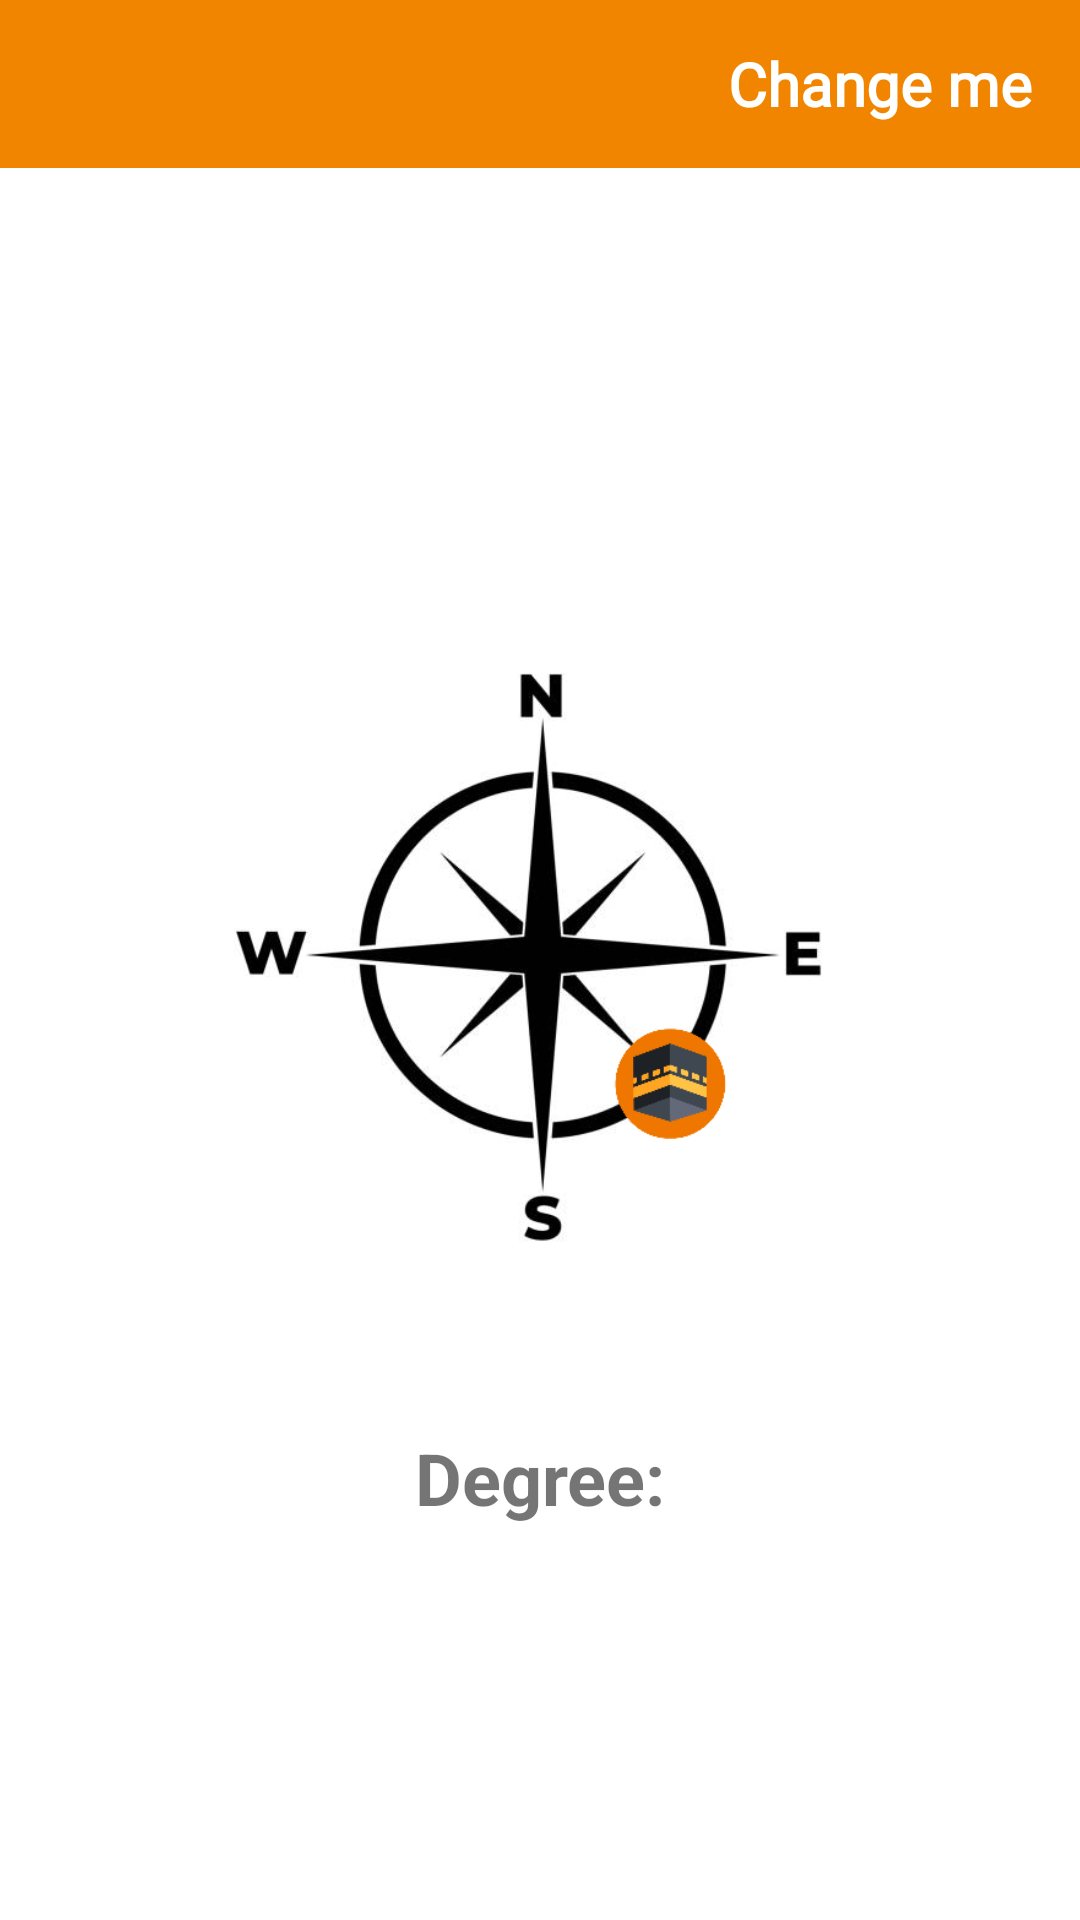

Android layout source for this screen:
<!-- AndroidManifest.xml: application theme Theme.MuslimPro -->
<!-- res/layout/activity_qebla_direction.xml -->
<?xml version="1.0" encoding="utf-8"?>
<androidx.constraintlayout.widget.ConstraintLayout xmlns:android="http://schemas.android.com/apk/res/android"
    xmlns:app="http://schemas.android.com/apk/res-auto"
    xmlns:tools="http://schemas.android.com/tools"
    android:layout_width="match_parent"
    android:layout_height="match_parent"
    tools:context=".QeblaDirection">


    <include
        android:id="@+id/include"
        layout="@layout/toolbar_layout"
        android:layout_width="0dp"
        android:layout_height="wrap_content"
        app:layout_constraintEnd_toEndOf="parent"
        app:layout_constraintStart_toStartOf="parent"
        app:layout_constraintTop_toTopOf="parent" />

    <ImageView
        android:id="@+id/qebla_direction"
        android:layout_width="250dp"
        android:layout_height="250dp"
        android:src="@drawable/compass_overlay"
        app:layout_constraintBottom_toBottomOf="parent"
        app:layout_constraintEnd_toEndOf="parent"
        app:layout_constraintStart_toStartOf="parent"
        app:layout_constraintTop_toTopOf="@+id/include"/>

    <TextView
        android:id="@+id/degree"
        android:layout_width="wrap_content"
        android:layout_height="wrap_content"
        android:layout_marginTop="150dp"
        android:text="Degree:"
        android:textStyle="bold"
        android:textSize="24sp"
        app:layout_constraintBottom_toBottomOf="parent"
        app:layout_constraintEnd_toEndOf="parent"
        app:layout_constraintStart_toStartOf="parent"
        app:layout_constraintTop_toTopOf="@+id/qebla_direction" />

</androidx.constraintlayout.widget.ConstraintLayout>
<!-- res/layout/toolbar_layout.xml (included above) -->
<?xml version="1.0" encoding="utf-8"?>
<LinearLayout xmlns:android="http://schemas.android.com/apk/res/android"
    xmlns:app="http://schemas.android.com/apk/res-auto"
    android:orientation="vertical"
    android:layout_width="match_parent"
    android:layout_height="match_parent">

    <androidx.appcompat.widget.Toolbar
        android:id="@+id/toolbar"
        android:layout_width="match_parent"
        android:layout_height="wrap_content"
        android:background="@color/orange"
        app:titleTextColor="@color/white"
        android:minHeight="?attr/actionBarSize"
        android:theme="?attr/actionBarTheme"
        android:elevation="40dp"
        >

        <TextView
            android:id="@+id/custom_title"
            android:layout_width="wrap_content"
            android:layout_height="wrap_content"
            android:fontFamily="@font/al_quranalkareem"
            android:text="Change me"
            android:textColor="#FFFFFF"
            android:textSize="20sp"
            android:textStyle="bold" />

        <ImageButton
            android:id="@+id/addZekr_btn"
            android:layout_width="wrap_content"
            android:layout_height="wrap_content"
            android:layout_gravity="end"
            android:layout_marginEnd="10dp"
            android:background="@null"
            android:visibility="invisible"
            android:focusable="true"
            android:minWidth="48dp"
            android:minHeight="48dp"
            android:src="@drawable/ic_add" />

    </androidx.appcompat.widget.Toolbar>

</LinearLayout>
<!-- resources referenced by this layout -->
<resources>
  <color name="orange">#F28500</color>
  <color name="white">#FFFFFFFF</color>
  <!-- drawable compass_overlay: jpg bitmap (drawable, 72327 bytes) -->
  <style name="Theme.MuslimPro" parent="Theme.MaterialComponents.DayNight.NoActionBar">
          
          <item name="colorPrimary">@color/purple_500</item>
          <item name="colorPrimaryVariant">@color/purple_700</item>
          <item name="colorOnPrimary">@color/white</item>
          
          <item name="colorSecondary">@color/teal_200</item>
          <item name="colorSecondaryVariant">@color/teal_700</item>
          <item name="colorOnSecondary">@color/black</item>
          
          <item name="android:statusBarColor" tools:targetApi="l">@color/deepOrange</item>
          
          <item name="android:layoutDirection">rtl</item>
          <item name="android:colorEdgeEffect">@color/ligth_orange</item>
      </style>
  <color name="purple_500">#FF6200EE</color>
  <color name="purple_700">#FF3700B3</color>
  <color name="teal_200">#FF03DAC5</color>
  <color name="teal_700">#FF018786</color>
  <color name="black">#FF000000</color>
  <color name="deepOrange">#ee7600</color>
  <color name="ligth_orange">#ffa500</color>
</resources>
